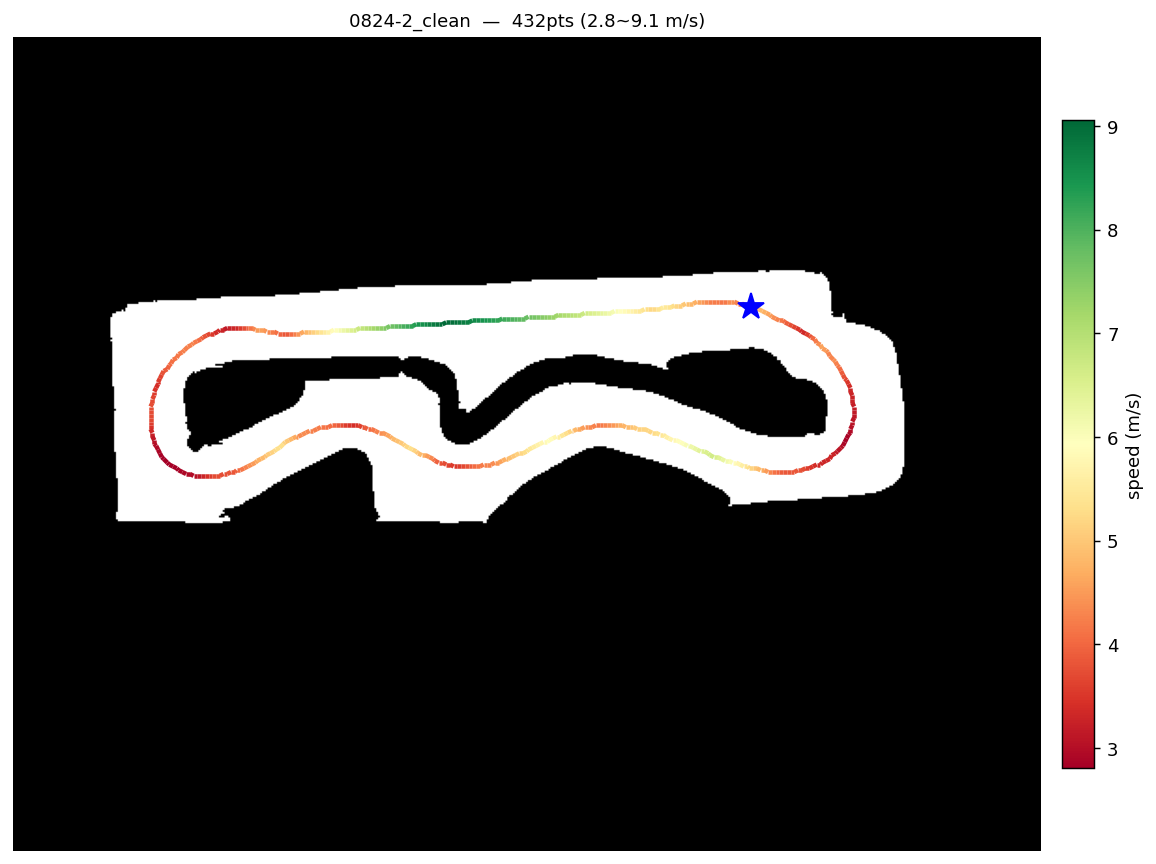

Source data for this figure (header and first rows):
x, y, speed
8.946, 4.586, 4.426
8.851, 4.617, 4.242
8.755, 4.644, 4.049
8.658, 4.668, 4.171
8.56, 4.688, 4.289
8.461, 4.706, 4.404
8.363, 4.721, 4.373
8.264, 4.733, 4.187
8.165, 4.742, 4.149
8.066, 4.747, 4.179
7.966, 4.749, 4.197
7.867, 4.748, 4.235
7.767, 4.743, 4.351
7.667, 4.736, 4.465
7.567, 4.725, 4.576
7.468, 4.712, 4.685
7.368, 4.697, 4.791
7.268, 4.681, 4.896
7.168, 4.664, 4.998
7.068, 4.645, 5.099
6.968, 4.627, 5.198
6.868, 4.609, 5.295
6.768, 4.59, 5.39
6.668, 4.573, 5.483
6.568, 4.557, 5.538
6.468, 4.542, 5.39
6.368, 4.529, 5.238
6.268, 4.519, 5.205
6.168, 4.511, 5.301
6.068, 4.504, 5.394
5.968, 4.498, 5.486
5.868, 4.491, 5.577
5.768, 4.485, 5.666
5.668, 4.478, 5.754
5.568, 4.472, 5.84
5.468, 4.465, 5.925
5.368, 4.459, 6.009
5.268, 4.453, 6.092
5.168, 4.446, 6.174
5.068, 4.44, 6.254
4.968, 4.433, 6.334
4.868, 4.427, 6.412
4.769, 4.42, 6.49
4.668, 4.414, 6.567
4.569, 4.407, 6.642
4.469, 4.401, 6.717
4.369, 4.394, 6.791
4.269, 4.388, 6.864
4.17, 4.381, 6.937
4.07, 4.375, 7.008
3.97, 4.368, 7.079
3.87, 4.361, 7.15
3.771, 4.355, 7.219
3.671, 4.348, 7.288
3.572, 4.342, 7.356
3.472, 4.335, 7.423
3.373, 4.329, 7.49
3.273, 4.322, 7.557
3.174, 4.315, 7.622
3.074, 4.309, 7.688
... 372 more rows
